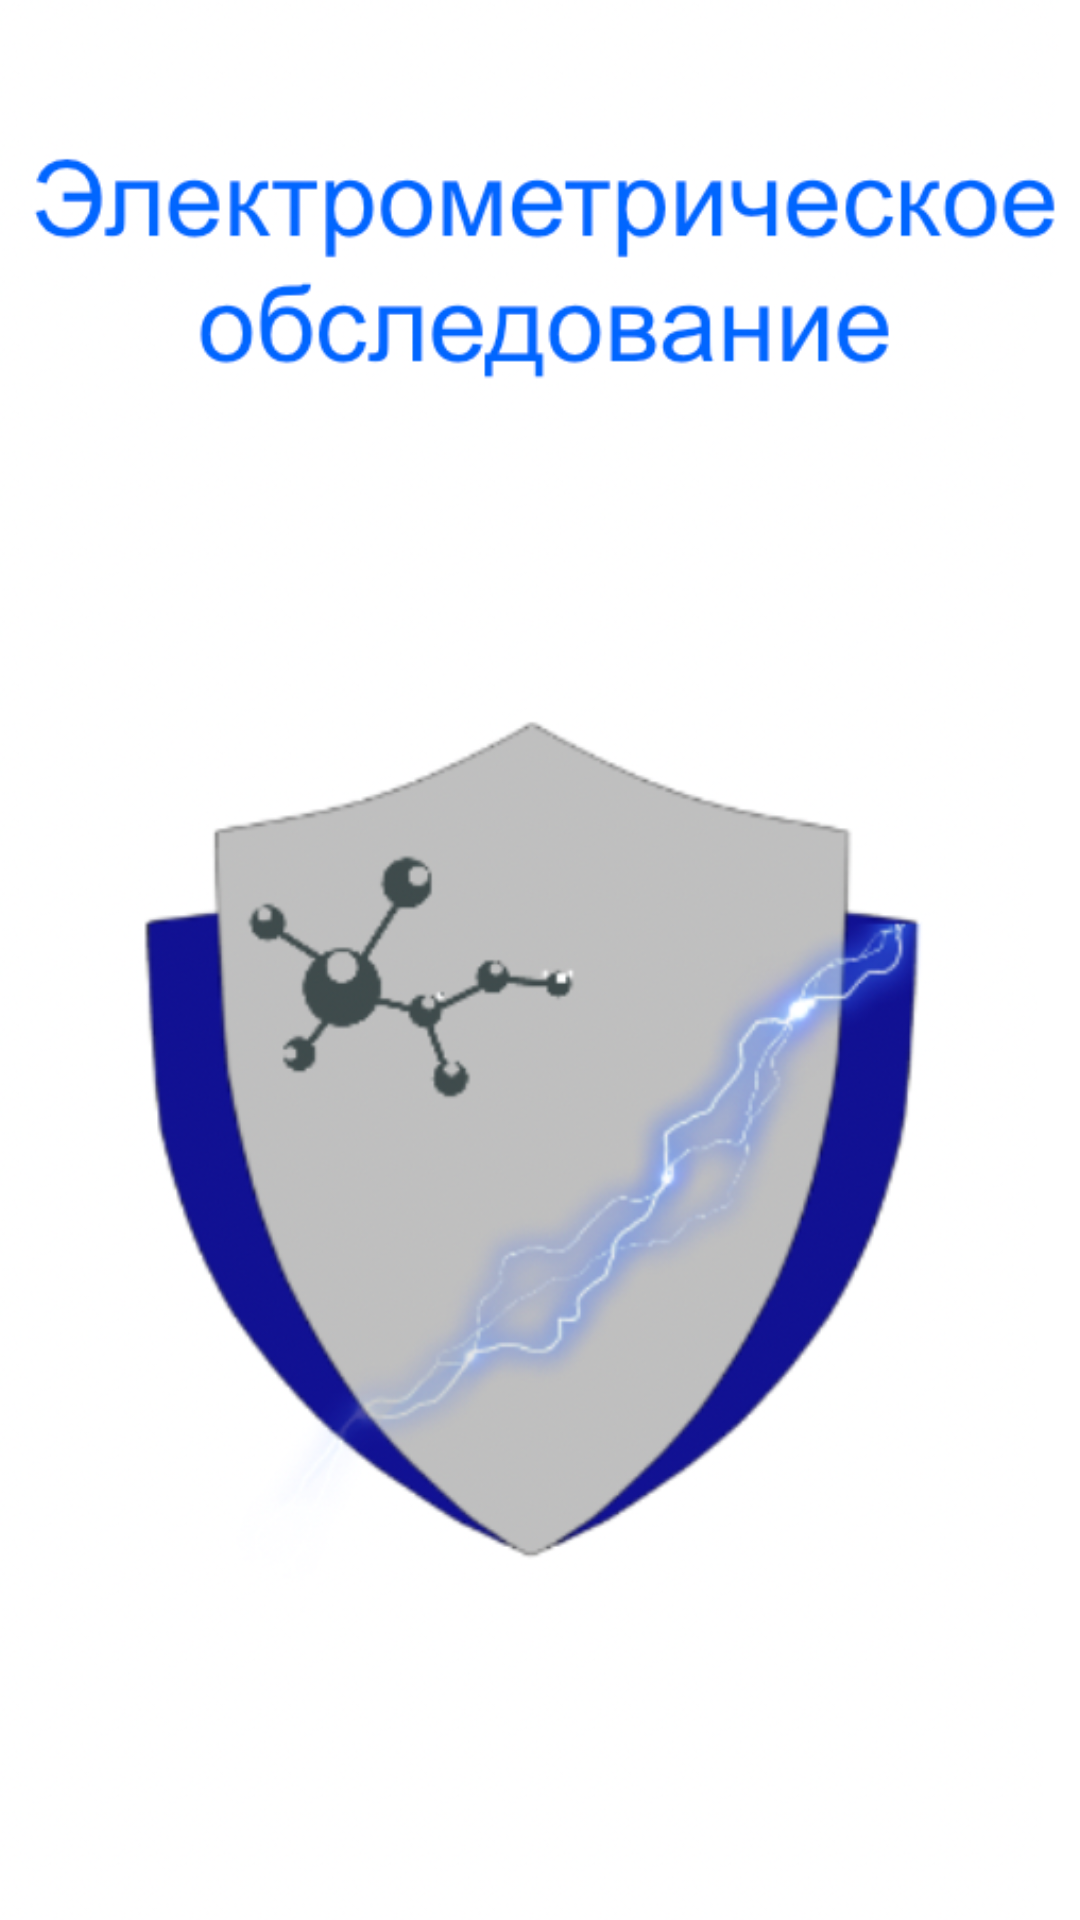

This screen was rendered from an Android layout file. Write that file and the resources it references.
<!-- AndroidManifest.xml: application theme Theme.FirstTrying -->
<!-- res/layout/splash_xml.xml -->
<?xml version="1.0" encoding="utf-8"?>
<androidx.constraintlayout.widget.ConstraintLayout xmlns:android="http://schemas.android.com/apk/res/android"
    xmlns:app="http://schemas.android.com/apk/res-auto"
    android:layout_width="match_parent"
             android:layout_height="match_parent">

    <FrameLayout
        android:layout_width="match_parent"
        android:layout_height="match_parent"
        app:layout_constraintBottom_toBottomOf="parent"
        app:layout_constraintEnd_toEndOf="parent"
        app:layout_constraintStart_toStartOf="parent"
        app:layout_constraintTop_toTopOf="parent">

        <ImageView
            android:id="@+id/imageView"
            android:layout_width="match_parent"
            android:layout_height="701dp"
            app:srcCompat="@drawable/pic" />
    </FrameLayout>
</androidx.constraintlayout.widget.ConstraintLayout>
<!-- resources referenced by this layout -->
<resources>
  <!-- drawable pic: png bitmap (drawable-v24, 194983 bytes) -->
  <style name="Theme.FirstTrying" parent="Theme.MaterialComponents.DayNight.DarkActionBar">
          
          <item name="colorPrimary">@color/purple_500</item>
          <item name="colorPrimaryVariant">@color/purple_700</item>
          <item name="colorOnPrimary">@color/white</item>
          
          <item name="colorSecondary">@color/teal_200</item>
          <item name="colorSecondaryVariant">@color/teal_700</item>
          <item name="colorOnSecondary">@color/black</item>
          
          <item name="android:statusBarColor" tools:targetApi="l">?attr/colorPrimaryVariant</item>
          
      </style>
  <color name="purple_500">#FF6200EE</color>
  <color name="purple_700">#FF3700B3</color>
  <color name="white">#FFFFFFFF</color>
  <color name="teal_200">#FF03DAC5</color>
  <color name="teal_700">#FF018786</color>
  <color name="black">#FF000000</color>
</resources>
